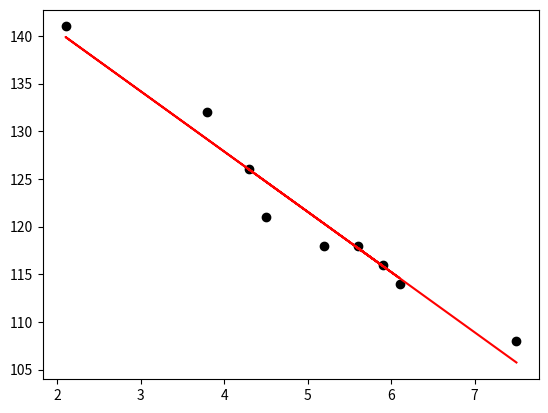

Python code for this plot:
import matplotlib.pyplot as plt
import numpy as np

"""
[redacted]
Módulo 2 - Trabalho 10

"""

# Retorna os parâmetros calculados e o coeficiente de determinação de uma regressão linear 
def reg_linear(x, y):
    # y = a1x + a0
    x = np.array(x, dtype="float64")
    y = np.array(y, dtype="float64")

    n = x.shape[0]

    Sx = 0
    Sy = 0
    Sxy = 0
    Sx2 = 0
    Sy2 = 0

    # Calculando as somas
    for i in range(n):
        Sx += x[i]
        Sy += y[i]
        Sxy += x[i] * y[i]
        Sx2 += x[i] * x[i]
        Sy2 += y[i] * y[i]

    # médias
    avg_x = Sx / n
    avg_y = Sy / n

    # Cálculo de a1 e a0
    a1 = (n*Sxy - Sx*Sy ) / (n*Sx2 - Sx*Sx)
    a0 = avg_y - a1*avg_x

    # Soma dos quadrados dos resíduos estimados
    Sr = 0
    # Soma total dos quadrados em torno da média da variável dependente y é dada por
    St = 0

    for i in range(n):
        e = y[i] - a0 - a1*(x[i])
        Sr += e*e
        St += (y[i] - avg_y) * (y[i] - avg_y)

    # Coeficiente de Determinação
    r2 = (St - Sr) / St

    results = {
        "a1": a1,
        "a0" : a0,
        "r²" : r2
        }
    
    print("Coeficientes do modelo linear: y = a1x + a0")
    print(results)

    novo_y = np.zeros(n)

    for i in range(n):
        novo_y[i] = a1*x[i] + a0

    plt.plot(x, y, 'o', color='black')
    plt.plot(x, novo_y, color='red')
    plt.show()

    return results

x = [4.3, 4.5, 5.9, 5.6, 6.1, 5.2, 3.8, 2.1, 7.5]
y = [126, 121, 116, 118, 114, 118, 132, 141, 108]

reg_linear(x, y)